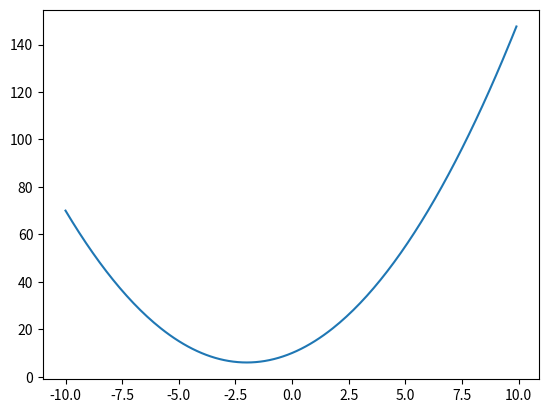

The script that saved this image:
import numpy as np
import matplotlib.pyplot as plt

x = np.arange(-10, 10, 0.1)
y = x ** 2 + 4 * x + 10

print("min value of y", np.min(y))
plt.plot(x, y)
plt.show()


